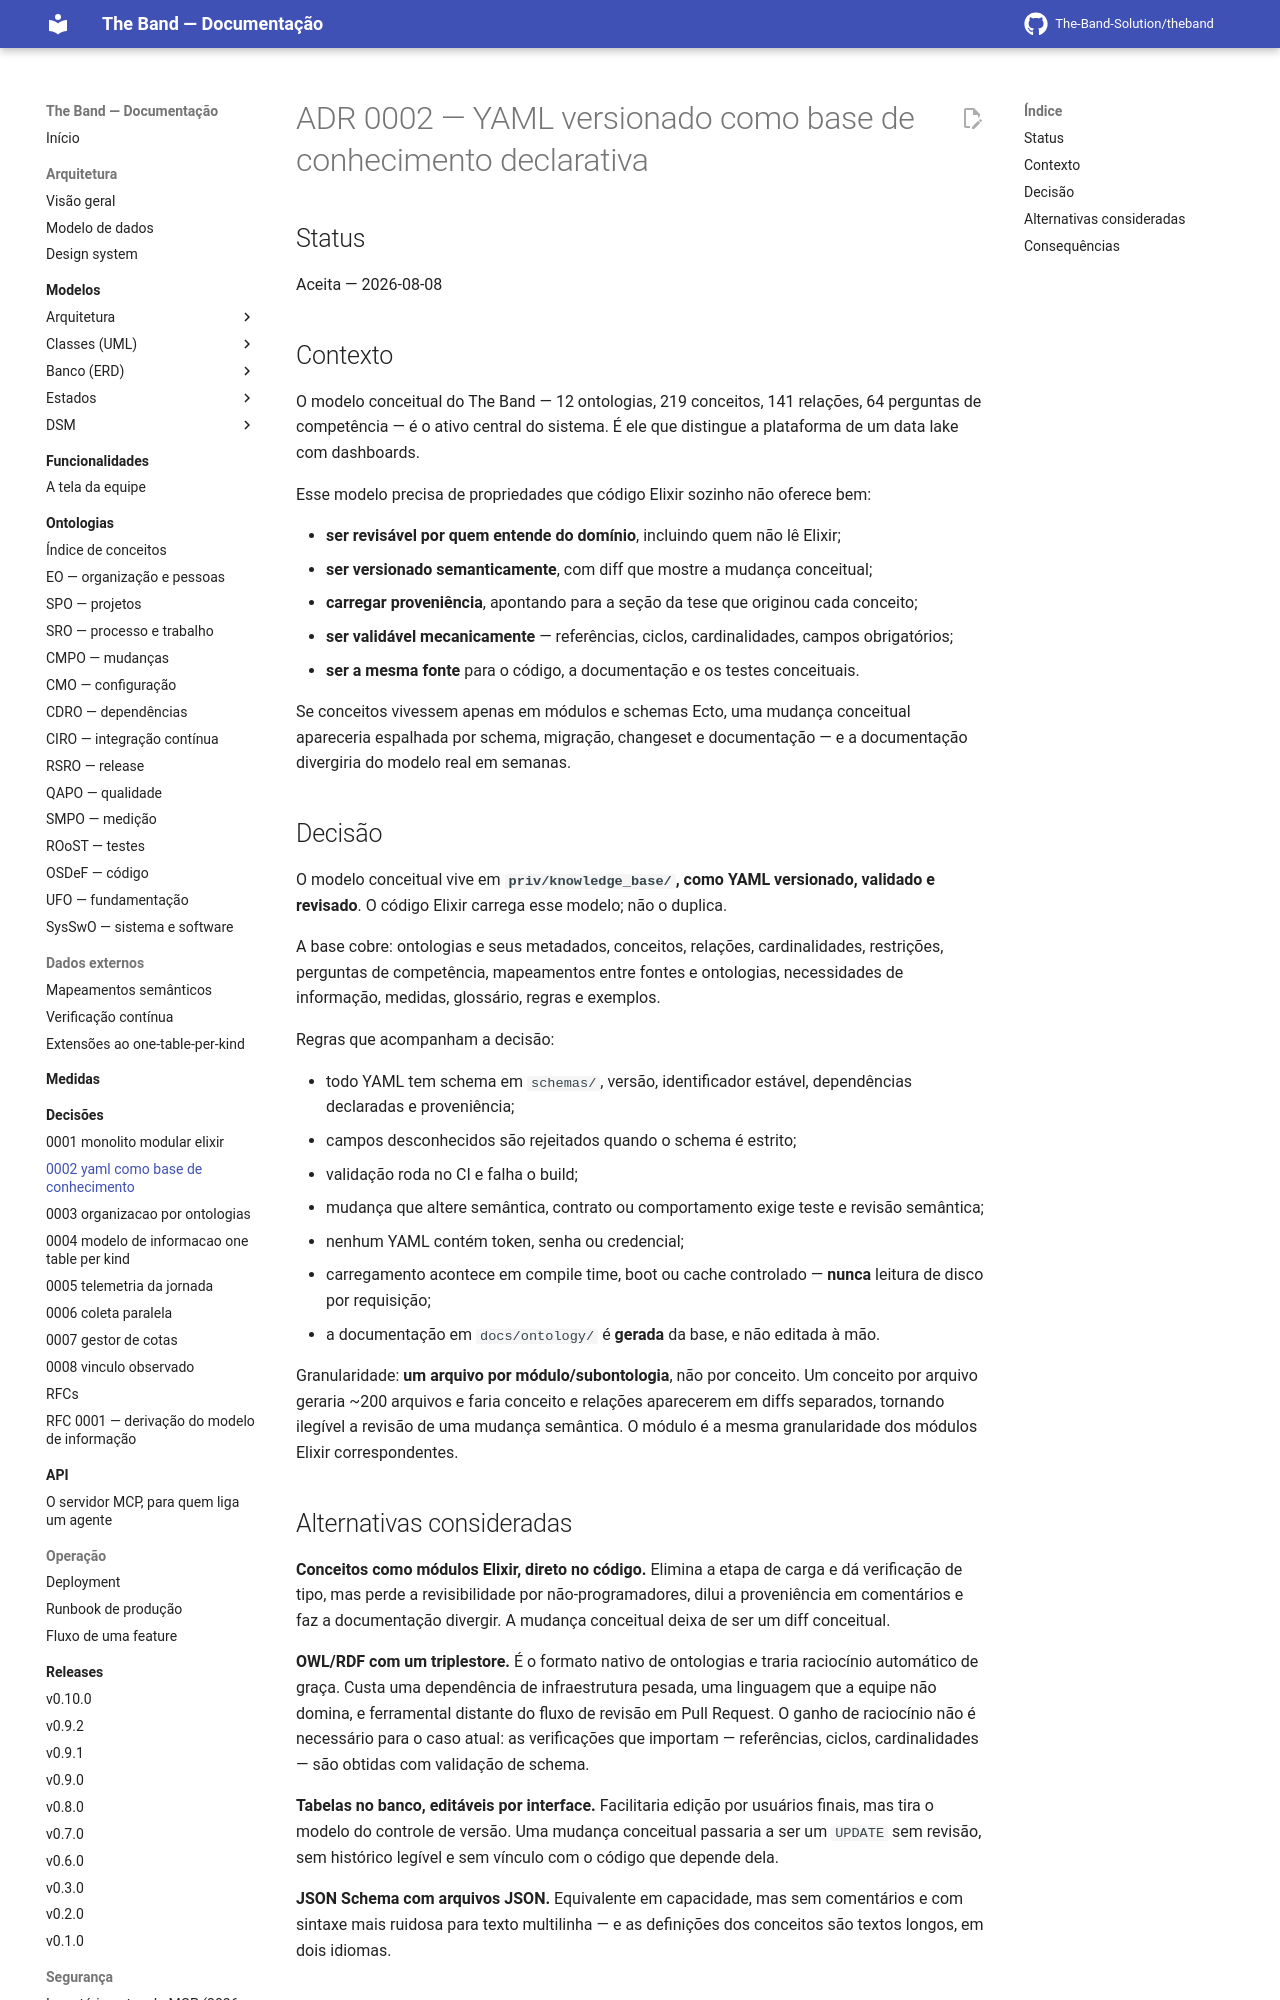

repository: The-Band-Solution/theband · page: developers/adr/0002-yaml-como-base-de-conhecimento/index.html · generator: mkdocs

# ADR 0002 — YAML versionado como base de conhecimento declarativa

## Status

Aceita — 2026-08-08

## Contexto

O modelo conceitual do The Band — 12 ontologias, 219 conceitos, 141 relações, 64
perguntas de competência — é o ativo central do sistema. É ele que distingue a
plataforma de um data lake com dashboards.

Esse modelo precisa de propriedades que código Elixir sozinho não oferece bem:

- **ser revisável por quem entende do domínio**, incluindo quem não lê Elixir;
- **ser versionado semanticamente**, com diff que mostre a mudança conceitual;
- **carregar proveniência**, apontando para a seção da tese que originou cada conceito;
- **ser validável mecanicamente** — referências, ciclos, cardinalidades, campos
  obrigatórios;
- **ser a mesma fonte** para o código, a documentação e os testes conceituais.

Se conceitos vivessem apenas em módulos e schemas Ecto, uma mudança conceitual
apareceria espalhada por schema, migração, changeset e documentação — e a documentação
divergiria do modelo real em semanas.

## Decisão

O modelo conceitual vive em **`priv/knowledge_base/`, como YAML versionado, validado e
revisado**. O código Elixir carrega esse modelo; não o duplica.

A base cobre: ontologias e seus metadados, conceitos, relações, cardinalidades,
restrições, perguntas de competência, mapeamentos entre fontes e ontologias,
necessidades de informação, medidas, glossário, regras e exemplos.

Regras que acompanham a decisão:

- todo YAML tem schema em `schemas/`, versão, identificador estável, dependências
  declaradas e proveniência;
- campos desconhecidos são rejeitados quando o schema é estrito;
- validação roda no CI e falha o build;
- mudança que altere semântica, contrato ou comportamento exige teste e revisão
  semântica;
- nenhum YAML contém token, senha ou credencial;
- carregamento acontece em compile time, boot ou cache controlado — **nunca** leitura
  de disco por requisição;
- a documentação em `docs/ontology/` é **gerada** da base, e não editada à mão.

Granularidade: **um arquivo por módulo/subontologia**, não por conceito. Um conceito por
arquivo geraria ~200 arquivos e faria conceito e relações aparecerem em diffs separados,
tornando ilegível a revisão de uma mudança semântica. O módulo é a mesma granularidade
dos módulos Elixir correspondentes.
